Run: headless pygame with SDL's dummy video driver; simulated clock (each Clock.tick advances the game by its frame time, no real sleeping); random seed 0; keys injected as events and as key.get_pressed() state; no mouse input.
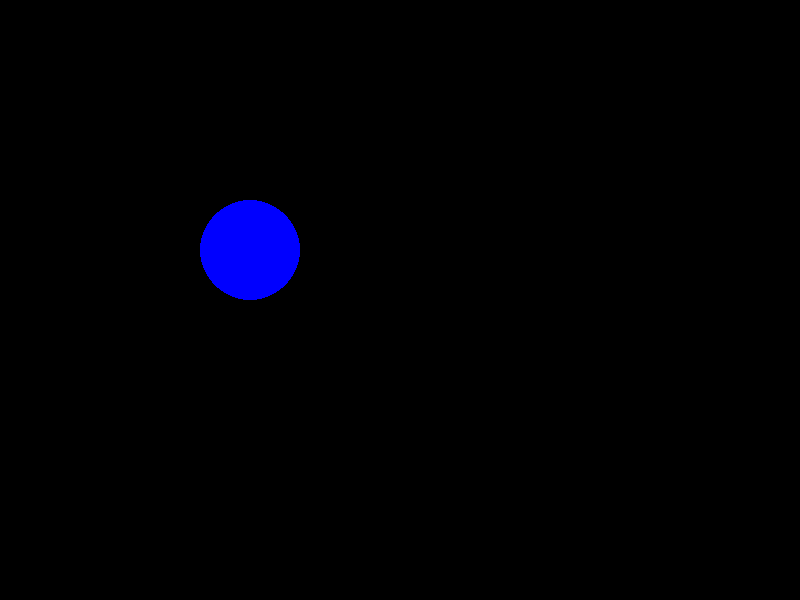
Frame 1 of 4 · flips 1–60 · no input
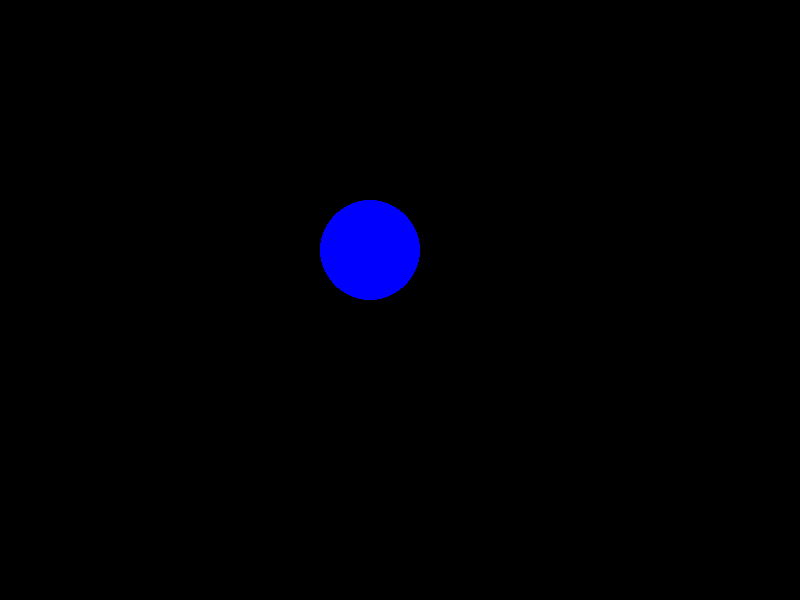
Frame 2 of 4 · flips 61–180 · tapped SPACE, RETURN · held RIGHT (→), D
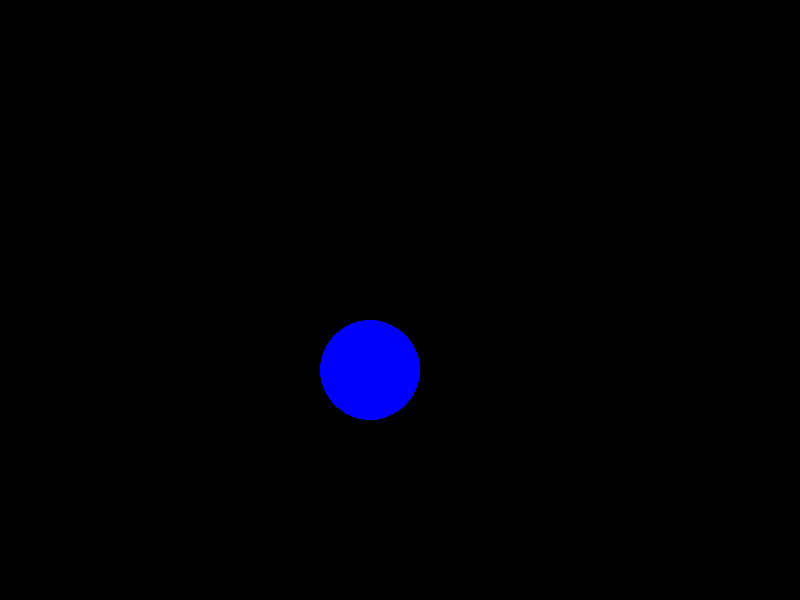
Frame 3 of 4 · flips 181–300 · held DOWN (↓), S
Frame 4 of 4 · flips 301–420 · held LEFT (←), A, UP (↑), W · screen same as frame 1, image omitted

The pygame program that drew these frames:

# Simple pygame program
import pygame
import math

from pygame.locals import (
    K_UP,
    K_DOWN,
    K_LEFT,
    K_RIGHT,
    K_RETURN,
    K_ESCAPE,
    KEYDOWN,
    QUIT,
)

ScreenWidth = 800
ScreenHeight = 600

running = True
player_x = 250 
player_y = 250

def update_game():
    global player_x, player_y, running
    pressed_keys = pygame.key.get_pressed()

    if pressed_keys[K_UP]:
        player_y = max(-2*ScreenHeight, player_y - 1)
    if pressed_keys[K_DOWN]:
        player_y = min(player_y + 1,  2*ScreenHeight)
    if pressed_keys[K_LEFT]:
        player_x = max(-2*ScreenHeight, player_x - 1)
    if pressed_keys[K_RIGHT]:
        player_x = min(player_x + 1, 2*ScreenHeight)
    if pressed_keys[K_RETURN]:
        player_x = 250
        player_y = 250
    if pressed_keys[K_ESCAPE]:
        running = False

def render(screen):
    # Fill the background with white
    screen.fill((0,0,0))

    # Draw a solid blue circle in the center
    pygame.draw.circle(screen, (0, 0, 255), (player_x, player_y), 50)

    # Flip the display
    pygame.display.flip()

if __name__ == "__main__":
    pygame.init()

    # Set up the drawing window
    screen = pygame.display.set_mode([ScreenWidth, ScreenHeight])

    while running:
        # Did the user click the window close button?
        for event in pygame.event.get():
            if event.type == pygame.QUIT:
                running = False

        update_game()
        render(screen)

    # Done! Time to quit.
    pygame.quit()
